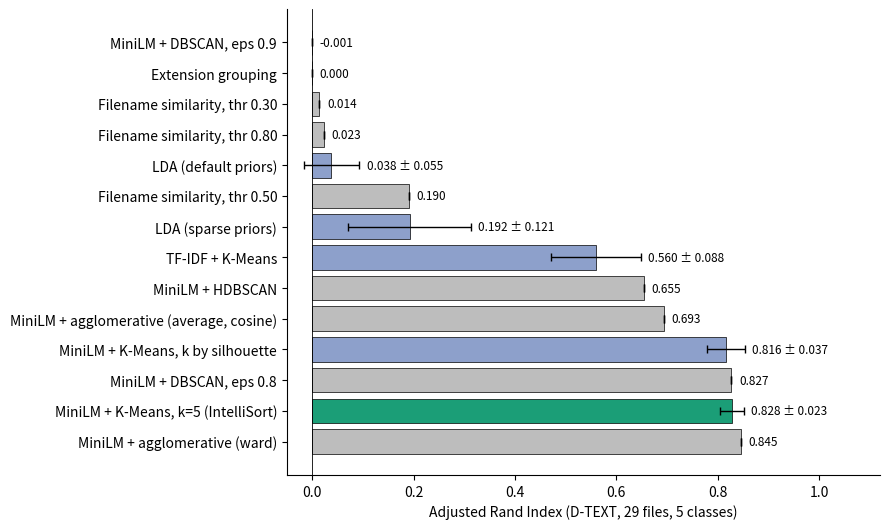

Write Python code to recreate this figure. (Note: this script raises an exception after producing the figure.)
import numpy as np, matplotlib
matplotlib.use("Agg")
import matplotlib.pyplot as plt
plt.rcParams.update({"font.size": 10, "axes.spines.top": False, "axes.spines.right": False, "figure.dpi": 100})
C_IS, C_BASE, C_DET = "#1b9e77", "#8da0cb", "#bdbdbd"

def hbar(ax, labels, means, sds, colors, xlabel):
    y = np.arange(len(labels))[::-1]
    ax.barh(y, means, xerr=[s if s else 0 for s in sds], color=colors, edgecolor="black", linewidth=0.5,
            error_kw=dict(ecolor="black", capsize=3, lw=1))
    for yi, m, s in zip(y, means, sds):
        ax.text(max(m, 0) + (s or 0) + 0.015, yi, f"{m:.3f}" + (f" ± {s:.3f}" if s else ""), va="center", fontsize=8.5)
    ax.set_yticks(y); ax.set_yticklabels(labels); ax.set_xlabel(xlabel); ax.set_xlim(-0.05, 1.12); ax.axvline(0, color="k", lw=0.6)

# Figure 11: D-TEXT baselines (values from results/dtext/baselines_table.csv)
rows = [("Extension grouping", 0.000, 0, C_DET), ("Filename similarity, thr 0.80", 0.023, 0, C_DET),
        ("Filename similarity, thr 0.50", 0.190, 0, C_DET), ("Filename similarity, thr 0.30", 0.014, 0, C_DET),
        ("LDA (default priors)", 0.038, 0.055, C_BASE), ("LDA (sparse priors)", 0.192, 0.121, C_BASE),
        ("TF-IDF + K-Means", 0.560, 0.088, C_BASE), ("MiniLM + DBSCAN, eps 0.9", -0.001, 0, C_DET),
        ("MiniLM + HDBSCAN", 0.655, 0, C_DET), ("MiniLM + agglomerative (average, cosine)", 0.693, 0, C_DET),
        ("MiniLM + DBSCAN, eps 0.8", 0.827, 0, C_DET), ("MiniLM + K-Means, k by silhouette", 0.816, 0.037, C_BASE),
        ("MiniLM + K-Means, k=5 (IntelliSort)", 0.828, 0.023, C_IS), ("MiniLM + agglomerative (ward)", 0.845, 0, C_DET)]
rows.sort(key=lambda r: r[1])
fig, ax = plt.subplots(figsize=(9, 5.4))
hbar(ax, [r[0] for r in rows], [r[1] for r in rows], [r[2] for r in rows], [r[3] for r in rows], "Adjusted Rand Index (D-TEXT, 29 files, 5 classes)")
fig.tight_layout(); fig.savefig("figures/fig11_baselines_dtext.png", dpi=200); plt.close(fig)

# Figure 5: n_init and row order (results/dtext/ablation.csv)
fig, axs = plt.subplots(1, 2, figsize=(11, 4.2), sharey=True)
ni = [1, 10, 50, 100]; m = [0.6022, 0.7564, 0.8158, 0.8280]; s = [0.1166, 0.0755, 0.0363, 0.0231]; d = [95, 55, 17, 11]
axs[0].bar([str(x) for x in ni], m, yerr=s, color=C_BASE, edgecolor="black", lw=0.5, capsize=4)
for i, (mm, ss, dd) in enumerate(zip(m, s, d)): axs[0].text(i, mm + ss + 0.02, f"{dd} distinct", ha="center", fontsize=8.5)
axs[0].set_xlabel("n_init (file order fixed, seeds 0 to 99)"); axs[0].set_ylabel("ARI"); axs[0].set_ylim(0, 1.05)
axs[0].set_title("(a) Effect of K-Means restarts", fontsize=10, loc="left")
lab = ["shuffled\nn_init=1", "shuffled\nn_init=10", "shuffled\nn_init=100", "sorted\nn_init=100"]
m2 = [0.5882, 0.7622, 0.8312, 0.8293]; s2 = [0.1163, 0.0716, 0.0287, 0]; d2 = [97, 56, 12, 1]
axs[1].bar(lab, m2, yerr=s2, color=[C_BASE, C_BASE, C_BASE, C_IS], edgecolor="black", lw=0.5, capsize=4)
for i, (mm, ss, dd) in enumerate(zip(m2, s2, d2)): axs[1].text(i, mm + ss + 0.02, f"{dd} distinct", ha="center", fontsize=8.5)
axs[1].set_xlabel("row order of the embedding matrix (seed fixed at 42, 100 shuffles)")
axs[1].set_title("(b) Effect of file order", fontsize=10, loc="left")
fig.suptitle("Why the output varied: row order and a single initialisation (D-TEXT, ARI mean ± SD)", fontsize=10.5, x=0.01, ha="left")
fig.tight_layout(rect=(0, 0, 1, 0.94)); fig.savefig("figures/fig05_ninit_roworder.png", dpi=200); plt.close(fig)

# Figure 10: scaling (results/bench/scaling.csv)
n = [100, 500, 1000, 2000, 5000]
series = {"K-Means, k=20": [0.71, 1.09, 1.51, 2.30, 18.22], "K-Means, k=n/5 (app rule, capped at 500)": [0.68, 2.12, 4.80, 31.62, 107.07],
          "Ward, k=20": [0.0, 0.02, 0.09, 0.30, 2.89], "HDBSCAN": [0.0, 0.08, 0.28, 1.10, 10.44]}
fig, ax = plt.subplots(figsize=(7.2, 4.6))
for (k, v), mk in zip(series.items(), "osd^"):
    vv = [x if x > 0 else np.nan for x in v]; ax.plot(n, vv, marker=mk, label=k)
ax.set_xscale("log"); ax.set_yscale("log"); ax.set_xlabel("number of documents (20 Newsgroups posts)"); ax.set_ylabel("clustering time (s), median of 3")
ax.set_xticks(n); ax.set_xticklabels([str(x) for x in n]); ax.legend(fontsize=8.5, frameon=False)
ax.set_title("Clustering time vs collection size (K-Means n_init=100; CPU)", fontsize=10, loc="left")
ax.text(0.01, 0.02, "Ward and HDBSCAN values below 10 ms are not plotted.", transform=ax.transAxes, fontsize=7.5, color="gray")
fig.tight_layout(); fig.savefig("figures/fig10_scaling.png", dpi=200); plt.close(fig)

# Figure 8: cross-modal (results/crossmodal/)
reps = ["V0 MiniLM zero-padded\n+ CLIP image (current)", "V1 CLIP text\n+ CLIP image", "V2 V1 with each\nmodality centred"]
fig, axs = plt.subplots(1, 3, figsize=(12.5, 4.2))
x = np.arange(3); w = 0.38
axs[0].bar(x - w/2, [0.267, 1.0, 1.0], w, label="text → image", color=C_BASE, edgecolor="black", lw=0.5)
axs[0].bar(x + w/2, [0.233, 0.967, 1.0], w, label="image → text", color=C_IS, edgecolor="black", lw=0.5)
axs[0].axhline(0.2, color="r", ls="--", lw=0.8); axs[0].text(2.45, 0.215, "chance", color="r", fontsize=8, ha="right")
axs[0].set_title("(a) Retrieval, top-1", fontsize=10, loc="left"); axs[0].set_ylim(0, 1.1); axs[0].legend(fontsize=8, frameon=False, loc="center left")
axs[1].bar(x - w/2, [0.0, 0.0, 1.0], w, label="k = 5", color=C_BASE, edgecolor="black", lw=0.5)
axs[1].bar(x + w/2, [0.0, 0.0, 0.329], w, label="k = 12 (app rule)", color=C_IS, edgecolor="black", lw=0.5)
axs[1].set_title("(b) Clusters containing both texts and images", fontsize=10, loc="left"); axs[1].set_ylim(0, 1.1); axs[1].legend(fontsize=8, frameon=False)
axs[2].bar(x - w/2, [0.0, 0.0, 1.0], w, label="k = 5", color=C_BASE, edgecolor="black", lw=0.5)
axs[2].bar(x + w/2, [0.0, 0.0, 0.149], w, label="k = 12 (app rule)", color=C_IS, edgecolor="black", lw=0.5)
axs[2].set_title("(c) Same-class text/image pairs in one cluster", fontsize=10, loc="left"); axs[2].set_ylim(0, 1.1); axs[2].legend(fontsize=8, frameon=False)
for a in axs: a.set_xticks(x); a.set_xticklabels(reps, fontsize=8)
fig.suptitle("Cross-modal grouping on the paired set (30 texts + 30 photos; K-Means n_init=100, mean over 100 seeds)", fontsize=10.5, x=0.01, ha="left")
fig.tight_layout(rect=(0, 0, 1, 0.93)); fig.savefig("figures/fig08_crossmodal.png", dpi=200); plt.close(fig)

# Figure 12: 20 Newsgroups (results/bench/benchmark_quality.csv)
rows = [("LDA (20 topics)", 0.094, 0.022, C_BASE), ("TF-IDF + K-Means (k=20)", 0.156, 0.025, C_BASE),
        ("MiniLM + HDBSCAN", 0.040, 0, C_DET), ("MiniLM + K-Means, k=n/5=400 (app rule)", 0.063, 0.002, C_BASE),
        ("MiniLM + K-Means, k by silhouette (≈12)", 0.380, 0.041, C_BASE), ("MiniLM + ward (k=20)", 0.350, 0, C_DET),
        ("MiniLM + K-Means (k=20, true k)", 0.428, 0.014, C_IS)]
rows.sort(key=lambda r: r[1])
fig, ax = plt.subplots(figsize=(9, 3.9))
hbar(ax, [r[0] for r in rows], [r[1] for r in rows], [r[2] for r in rows], [r[3] for r in rows], "Adjusted Rand Index (2,000 posts, 20 classes)")
ax.set_xlim(-0.02, 0.62)
fig.tight_layout(); fig.savefig("figures/fig12_20ng.png", dpi=200); plt.close(fig)
print("ok")
